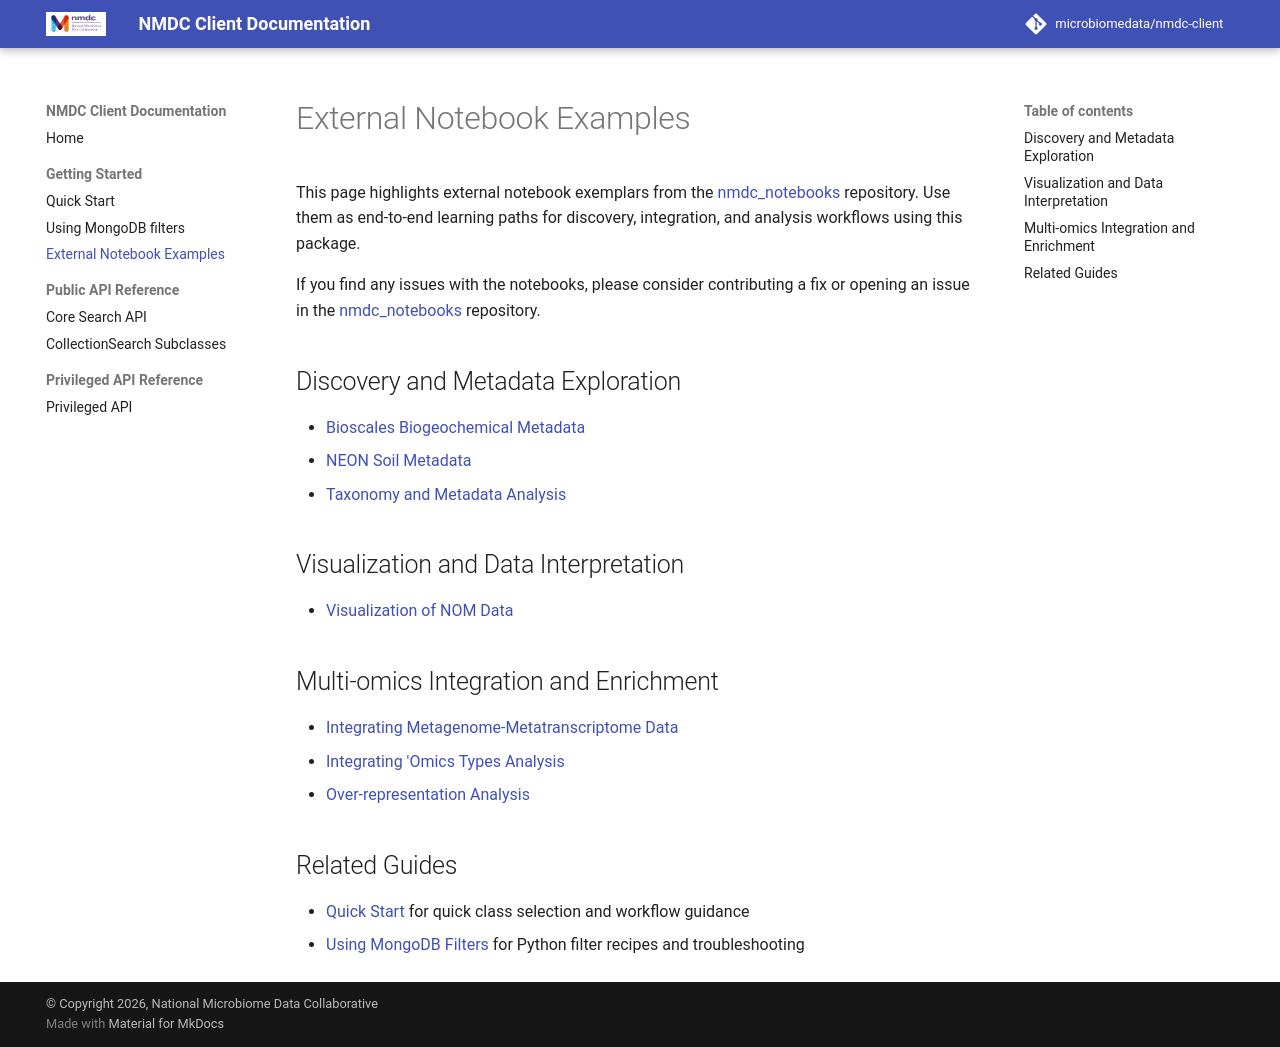

repository: microbiomedata/nmdc-client · page: v1.1.0/example_usage/index.html · generator: mkdocs

# External Notebook Examples

This page highlights external notebook exemplars from the [nmdc_notebooks](https://github.com/microbiomedata/nmdc_notebooks) repository.
Use them as end-to-end learning paths for discovery, integration, and analysis workflows using this package.

If you find any issues with the notebooks, please consider contributing a fix or opening an issue in the [nmdc_notebooks](https://github.com/microbiomedata/nmdc_notebooks) repository.

## Discovery and Metadata Exploration

- [Bioscales Biogeochemical Metadata](https://microbiomedata.github.io/nmdc_notebooks/bioscales_python.html)
- [NEON Soil Metadata](https://microbiomedata.github.io/nmdc_notebooks/neon_python.html)
- [Taxonomy and Metadata Analysis](https://microbiomedata.github.io/nmdc_notebooks/taxonomic_python.html)

## Visualization and Data Interpretation

- [Visualization of NOM Data](https://microbiomedata.github.io/nmdc_notebooks/nom_python.html)

## Multi-omics Integration and Enrichment

- [Integrating Metagenome-Metatranscriptome Data](https://microbiomedata.github.io/nmdc_notebooks/metagmetat_python.html)
- [Integrating 'Omics Types Analysis](https://microbiomedata.github.io/nmdc_notebooks/integration_python.html)
- [Over-representation Analysis](https://microbiomedata.github.io/nmdc_notebooks/overrepresentation_python.html)

## Related Guides

- [Quick Start](usage.ipynb) for quick class selection and workflow guidance
- [Using MongoDB Filters](filters.ipynb) for Python filter recipes and troubleshooting
